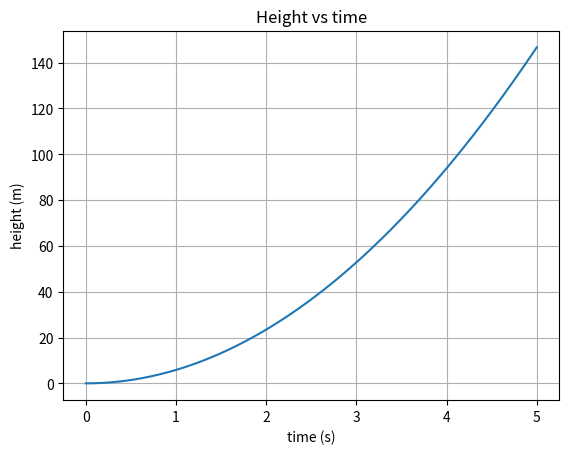

Write Python code to recreate this figure.
import matplotlib.pyplot as plt
import numpy as np
import math

g = np.array([0, 0, -9.81])  # Magnitude of acceleration due to gravity in world frame
m = 1  # Mass of quadrotor in kilograms
ri = np.array([[0.225, 0, 0],
               [0, 0.225, 0],
               [-0.225, 0, 0],
               [0, -0.225, 0]])  # Length of each arm in meters
kf = 0.000002  # Constant of proportionality of force
kw = 0.000002  # Constant of proportionality of moment
wi = (1400, -1400, 1400, -1400)  # Propeller angular velocities in body frame
Fi = np.array(list(map(lambda w: [0, 0, kf * pow(w, 2)], wi)))  # Force of each actuator in body frame
Wi = np.array(list(map(lambda w: [0, 0, np.sign(w) * kw * pow(w, 2)], wi)))  # Moment of each actuator in body frame

# Roll, pitch, and yaw are around the Forward-Right-Down axis. Clockwise is positive
roll = 0      # world frame angular position
pitch = 0     # world frame angular position
yaw = 0      # world frame angular position
attitude = np.array([roll, pitch, yaw])  # Radians


c1 = math.cos(attitude[0])
s1 = math.sin(attitude[0])
t1 = math.tan(attitude[0])
c2 = math.cos(attitude[1])
s2 = math.sin(attitude[1])
t2 = math.tan(attitude[1])
c3 = math.cos(attitude[2])
s3 = math.sin(attitude[2])
t3 = math.tan(attitude[2])

# rotmat = np.array([[c1 * c2, c1 * s2 * s3 - c3 * s1, s1 * s3 + c1 * c3 * s2],
#                    [c2 * s1, c1 * c3 + s1 * s2 * s3, c3 * s1 * s2 - c1 * s3],
#                    [-s2, c2 * s3, c2 * c3]]).transpose()     # ZYX

# Use this rotation matrix
rotmat = np.array([[c2*c3, -c2*s3, s2],
                   [c2*s3+c3*s1*s2, c1*c3-s1*s2*s3, -c2*s1],
                   [s1*s3-c1*c3*s2, c3*s1+c1*s2*s3, c1*c2]]).transpose()   # XYZ

world_frame = np.dot(rotmat, attitude)

Ft = sum(Fi) + m * g
Mt = np.sum(np.array(list(map(lambda r, f: np.cross(f, r), ri, Fi))) + Wi, axis=0)

world_force = np.dot(rotmat, Ft)
world_acceleration = world_force / m

print("Body frame to world frame: " + str(attitude) + " --> " + str(world_frame))
print("Total force acting on body frame: " + str(Ft))
print("Total force acting on world frame: " + str(world_force))
print("Total moment acting on body frame: " + str(Mt))
print("Acceleration on world frame: " + str(world_acceleration))

# Data for plotting
t = np.arange(0.0, 5.0, 0.001)
s = world_acceleration[2] * np.power(t, 2)

fig, ax = plt.subplots()
ax.plot(t, s)

ax.set(xlabel='time (s)', ylabel='height (m)',
       title='Height vs time')
ax.grid()

fig.savefig("test.png")
plt.show()
